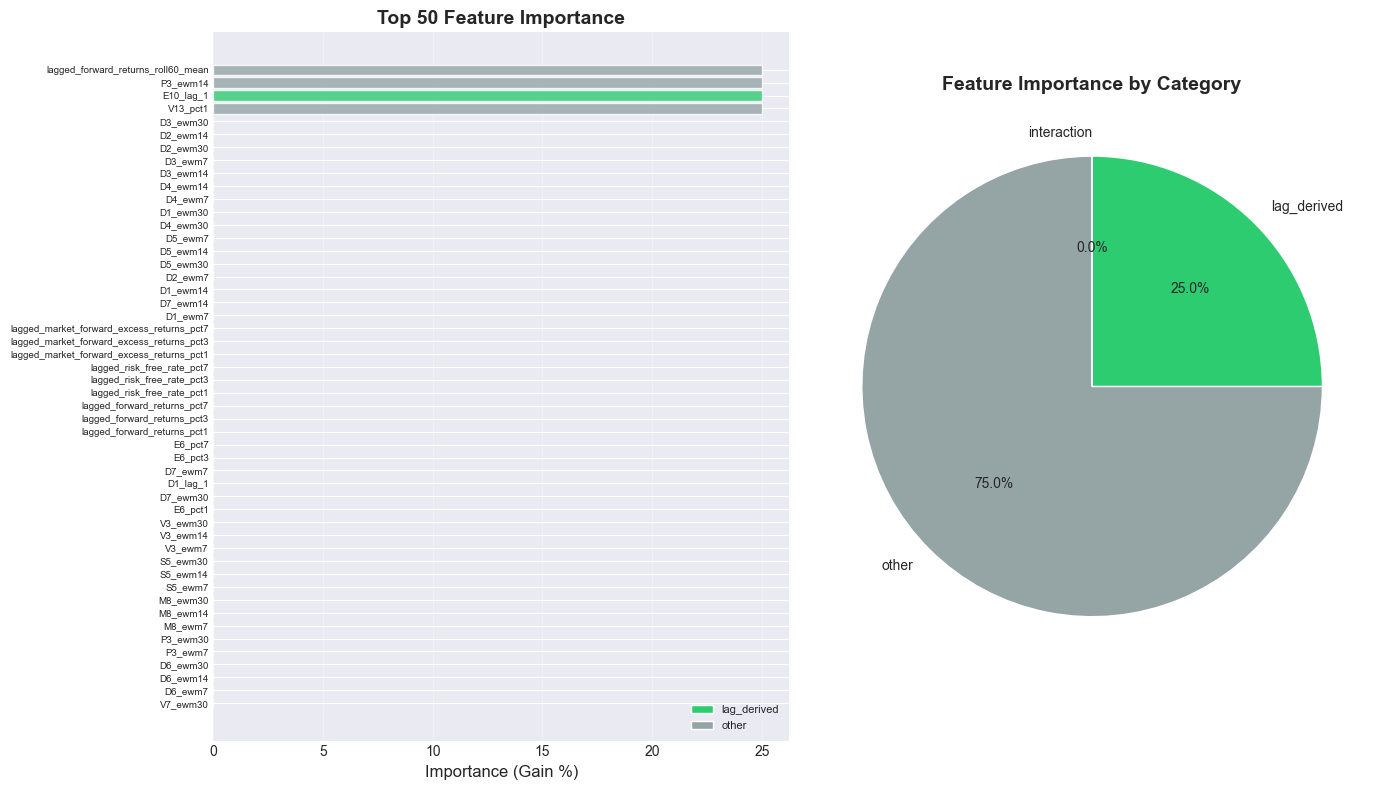

Data behind this chart, as committed beside it:
feature, gain, split, category
lagged_forward_returns_roll60_mean, 25.0, 25.0, other
P3_ewm14, 25.0, 25.0, other
E10_lag_1, 25.0, 25.0, lag_derived
V13_pct1, 25.0, 25.0, other
D3_ewm30, 0.0, 0.0, other
D2_ewm14, 0.0, 0.0, other
D2_ewm30, 0.0, 0.0, other
D3_ewm7, 0.0, 0.0, other
D3_ewm14, 0.0, 0.0, other
D4_ewm14, 0.0, 0.0, other
D4_ewm7, 0.0, 0.0, other
D1_ewm30, 0.0, 0.0, other
D4_ewm30, 0.0, 0.0, other
D5_ewm7, 0.0, 0.0, other
D5_ewm14, 0.0, 0.0, other
D5_ewm30, 0.0, 0.0, other
D2_ewm7, 0.0, 0.0, other
D1_ewm14, 0.0, 0.0, other
D7_ewm14, 0.0, 0.0, other
D1_ewm7, 0.0, 0.0, other
lagged_market_forward_excess_returns_pct…, 0.0, 0.0, other
lagged_market_forward_excess_returns_pct…, 0.0, 0.0, other
lagged_market_forward_excess_returns_pct…, 0.0, 0.0, other
lagged_risk_free_rate_pct7, 0.0, 0.0, other
lagged_risk_free_rate_pct3, 0.0, 0.0, other
lagged_risk_free_rate_pct1, 0.0, 0.0, other
lagged_forward_returns_pct7, 0.0, 0.0, other
lagged_forward_returns_pct3, 0.0, 0.0, other
lagged_forward_returns_pct1, 0.0, 0.0, other
E6_pct7, 0.0, 0.0, other
E6_pct3, 0.0, 0.0, other
D7_ewm7, 0.0, 0.0, other
D1_lag_1, 0.0, 0.0, lag_derived
D7_ewm30, 0.0, 0.0, other
E6_pct1, 0.0, 0.0, other
V3_ewm30, 0.0, 0.0, other
V3_ewm14, 0.0, 0.0, other
V3_ewm7, 0.0, 0.0, other
S5_ewm30, 0.0, 0.0, other
S5_ewm14, 0.0, 0.0, other
S5_ewm7, 0.0, 0.0, other
M8_ewm30, 0.0, 0.0, other
M8_ewm14, 0.0, 0.0, other
M8_ewm7, 0.0, 0.0, other
P3_ewm30, 0.0, 0.0, other
P3_ewm7, 0.0, 0.0, other
D6_ewm30, 0.0, 0.0, other
D6_ewm14, 0.0, 0.0, other
D6_ewm7, 0.0, 0.0, other
V7_ewm30, 0.0, 0.0, other
V7_ewm14, 0.0, 0.0, other
V7_ewm7, 0.0, 0.0, other
P11_ewm30, 0.0, 0.0, other
P11_ewm14, 0.0, 0.0, other
P11_ewm7, 0.0, 0.0, other
D9_ewm30, 0.0, 0.0, other
D9_ewm14, 0.0, 0.0, other
D9_ewm7, 0.0, 0.0, other
D8_ewm30, 0.0, 0.0, other
D8_ewm14, 0.0, 0.0, other
... 1,857 more rows
